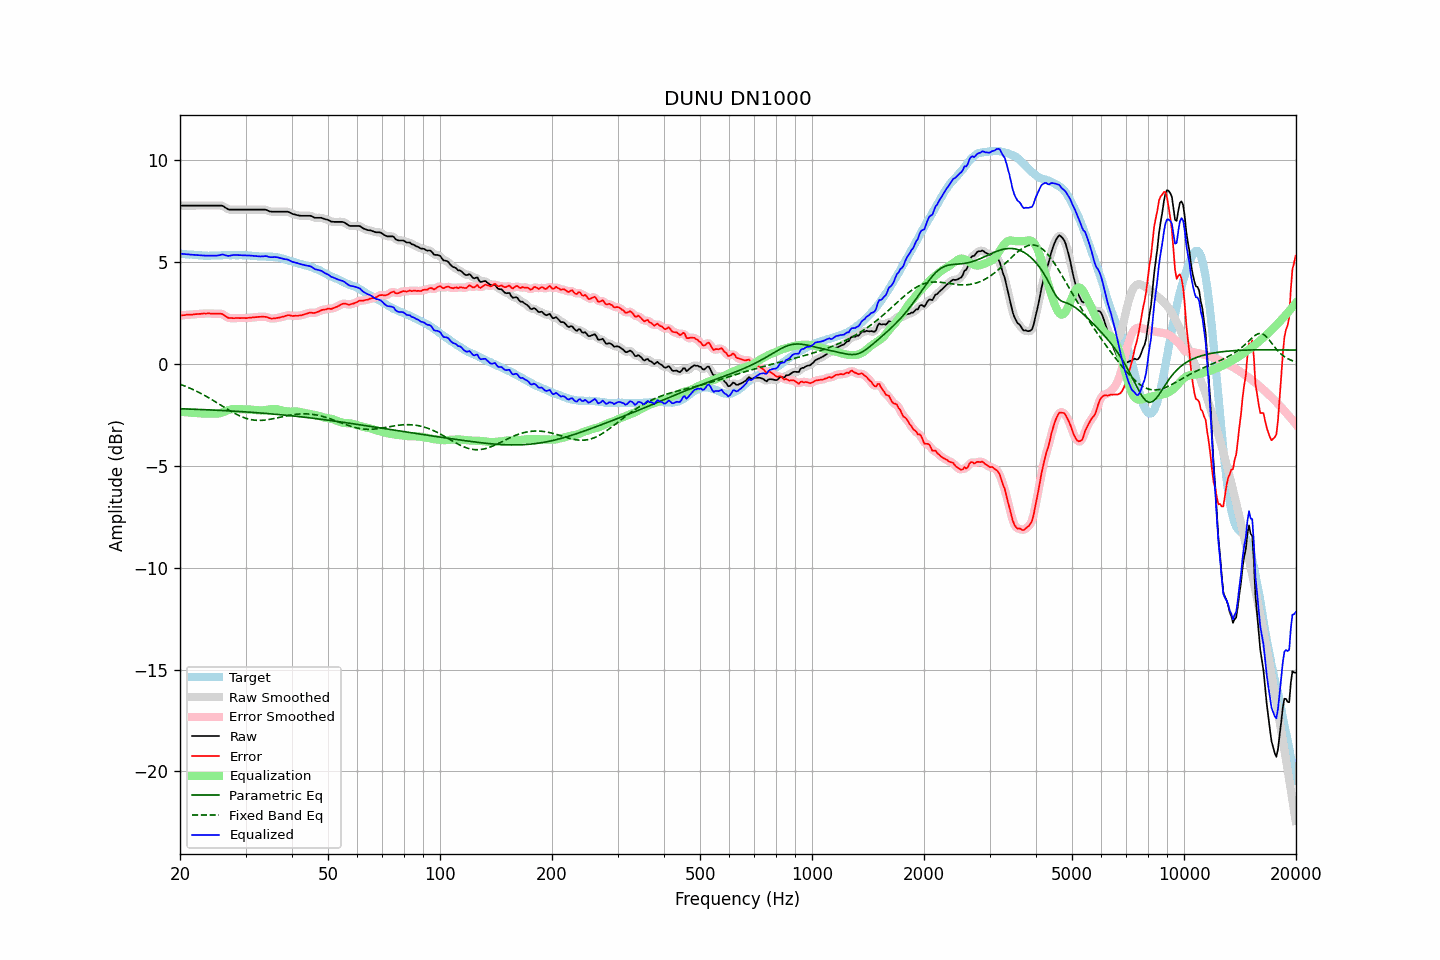

Data behind this chart, as committed beside it:
frequency, raw, error, smoothed, error_smoothed, equalization, parametric_eq, fixed_band_eq, equalized_raw, equalized_smoothed, target
20.00, 7.75, 2.36, 7.75, 2.36, -2.36, -2.21, -1.01, 5.39, 5.39, 5.40
20.20, 7.75, 2.37, 7.75, 2.37, -2.37, -2.21, -1.04, 5.38, 5.38, 5.38
20.40, 7.75, 2.38, 7.75, 2.37, -2.37, -2.22, -1.07, 5.38, 5.38, 5.37
20.61, 7.75, 2.38, 7.75, 2.38, -2.38, -2.22, -1.10, 5.37, 5.37, 5.37
20.81, 7.75, 2.40, 7.75, 2.39, -2.39, -2.22, -1.13, 5.36, 5.36, 5.35
21.02, 7.75, 2.40, 7.75, 2.40, -2.39, -2.23, -1.16, 5.36, 5.36, 5.35
21.23, 7.75, 2.41, 7.75, 2.40, -2.40, -2.23, -1.20, 5.35, 5.35, 5.34
21.44, 7.75, 2.40, 7.75, 2.40, -2.41, -2.23, -1.23, 5.34, 5.34, 5.35
21.66, 7.75, 2.41, 7.75, 2.41, -2.41, -2.23, -1.27, 5.34, 5.34, 5.34
21.87, 7.75, 2.42, 7.75, 2.42, -2.42, -2.24, -1.31, 5.33, 5.33, 5.33
22.09, 7.75, 2.43, 7.75, 2.43, -2.43, -2.24, -1.34, 5.33, 5.33, 5.32
22.31, 7.75, 2.43, 7.75, 2.43, -2.43, -2.24, -1.38, 5.32, 5.32, 5.32
22.54, 7.75, 2.44, 7.75, 2.44, -2.44, -2.25, -1.42, 5.31, 5.31, 5.31
22.76, 7.75, 2.44, 7.75, 2.44, -2.45, -2.25, -1.46, 5.31, 5.31, 5.31
22.99, 7.75, 2.45, 7.75, 2.45, -2.45, -2.25, -1.50, 5.30, 5.30, 5.30
23.22, 7.75, 2.46, 7.75, 2.46, -2.45, -2.26, -1.55, 5.30, 5.30, 5.29
23.45, 7.75, 2.45, 7.75, 2.46, -2.46, -2.26, -1.59, 5.29, 5.29, 5.30
23.69, 7.75, 2.46, 7.75, 2.46, -2.46, -2.26, -1.64, 5.29, 5.29, 5.29
23.92, 7.75, 2.46, 7.75, 2.46, -2.46, -2.27, -1.68, 5.29, 5.29, 5.29
24.16, 7.75, 2.45, 7.75, 2.46, -2.46, -2.27, -1.73, 5.29, 5.29, 5.30
24.40, 7.75, 2.44, 7.75, 2.45, -2.46, -2.27, -1.77, 5.29, 5.29, 5.31
24.65, 7.75, 2.45, 7.75, 2.45, -2.46, -2.28, -1.82, 5.29, 5.29, 5.31
24.89, 7.75, 2.45, 7.75, 2.45, -2.46, -2.28, -1.87, 5.29, 5.29, 5.30
25.14, 7.75, 2.45, 7.75, 2.45, -2.45, -2.29, -1.92, 5.30, 5.30, 5.30
25.39, 7.75, 2.45, 7.75, 2.45, -2.44, -2.29, -1.97, 5.31, 5.31, 5.30
25.65, 7.75, 2.45, 7.75, 2.45, -2.43, -2.29, -2.02, 5.33, 5.33, 5.30
25.91, 7.75, 2.44, 7.74, 2.43, -2.40, -2.30, -2.07, 5.35, 5.34, 5.31
26.16, 7.72, 2.40, 7.71, 2.40, -2.37, -2.30, -2.11, 5.35, 5.34, 5.32
26.43, 7.66, 2.34, 7.66, 2.34, -2.34, -2.31, -2.16, 5.32, 5.32, 5.32
26.69, 7.61, 2.29, 7.61, 2.29, -2.31, -2.31, -2.21, 5.30, 5.30, 5.32
26.96, 7.56, 2.24, 7.57, 2.25, -2.28, -2.32, -2.26, 5.28, 5.29, 5.32
27.23, 7.55, 2.23, 7.55, 2.24, -2.26, -2.32, -2.31, 5.29, 5.29, 5.32
27.50, 7.55, 2.24, 7.55, 2.23, -2.24, -2.32, -2.35, 5.31, 5.31, 5.31
27.77, 7.55, 2.23, 7.55, 2.23, -2.23, -2.33, -2.40, 5.32, 5.32, 5.32
28.05, 7.55, 2.23, 7.55, 2.23, -2.22, -2.33, -2.44, 5.33, 5.33, 5.32
28.33, 7.55, 2.24, 7.55, 2.23, -2.23, -2.34, -2.48, 5.33, 5.33, 5.31
28.62, 7.55, 2.24, 7.55, 2.24, -2.23, -2.34, -2.52, 5.32, 5.32, 5.31
28.90, 7.55, 2.23, 7.55, 2.24, -2.23, -2.35, -2.56, 5.32, 5.32, 5.32
29.19, 7.55, 2.23, 7.55, 2.23, -2.23, -2.35, -2.59, 5.32, 5.32, 5.32
29.48, 7.55, 2.23, 7.55, 2.23, -2.23, -2.36, -2.62, 5.32, 5.32, 5.32
29.78, 7.55, 2.24, 7.55, 2.23, -2.24, -2.36, -2.66, 5.31, 5.31, 5.31
30.08, 7.55, 2.23, 7.55, 2.24, -2.24, -2.37, -2.68, 5.31, 5.31, 5.32
30.38, 7.55, 2.24, 7.55, 2.24, -2.24, -2.37, -2.71, 5.31, 5.31, 5.31
30.68, 7.55, 2.25, 7.55, 2.25, -2.25, -2.38, -2.73, 5.30, 5.30, 5.30
30.99, 7.55, 2.25, 7.55, 2.26, -2.25, -2.39, -2.74, 5.30, 5.30, 5.30
31.30, 7.55, 2.27, 7.55, 2.26, -2.26, -2.39, -2.76, 5.29, 5.29, 5.29
31.61, 7.55, 2.27, 7.55, 2.27, -2.27, -2.40, -2.77, 5.28, 5.28, 5.28
31.93, 7.55, 2.28, 7.55, 2.28, -2.28, -2.40, -2.78, 5.27, 5.27, 5.27
32.24, 7.55, 2.28, 7.55, 2.28, -2.29, -2.41, -2.78, 5.26, 5.26, 5.27
32.57, 7.55, 2.29, 7.55, 2.29, -2.29, -2.41, -2.78, 5.26, 5.26, 5.26
32.89, 7.55, 2.30, 7.55, 2.30, -2.30, -2.42, -2.78, 5.25, 5.25, 5.25
33.22, 7.55, 2.30, 7.55, 2.30, -2.29, -2.43, -2.78, 5.26, 5.26, 5.25
33.55, 7.55, 2.30, 7.55, 2.30, -2.29, -2.43, -2.78, 5.26, 5.27, 5.25
33.89, 7.55, 2.29, 7.54, 2.29, -2.28, -2.44, -2.77, 5.27, 5.27, 5.26
34.23, 7.53, 2.29, 7.52, 2.28, -2.26, -2.45, -2.76, 5.27, 5.26, 5.24
34.57, 7.49, 2.25, 7.49, 2.25, -2.25, -2.45, -2.74, 5.24, 5.24, 5.24
34.92, 7.46, 2.22, 7.47, 2.23, -2.24, -2.46, -2.73, 5.22, 5.23, 5.24
35.27, 7.45, 2.20, 7.45, 2.21, -2.23, -2.47, -2.72, 5.22, 5.22, 5.25
35.62, 7.45, 2.22, 7.45, 2.21, -2.23, -2.47, -2.70, 5.23, 5.22, 5.23
35.97, 7.45, 2.22, 7.45, 2.22, -2.22, -2.48, -2.68, 5.23, 5.22, 5.23
... 635 more rows
